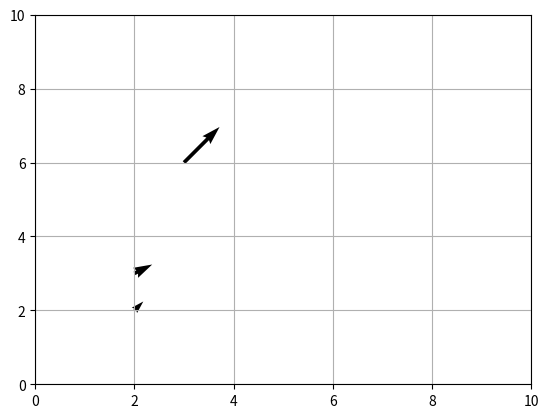

Source code (Python):
import numpy as np
import matplotlib.pyplot as plt

# X e Y son el vector posición
X, Y = [[2, 2, 3], [2, 3, 6]]
U, V = [[1, 2, 4], [1, 1, 4]]

# Le colocamos limites
plt.xlim(0, 10)
plt.ylim(0, 10)

# Quiver es para vectores, grafica un vector en el punto X,Y y con dirección U,V
plt.quiver(X, Y, U, V)
plt.grid()
plt.plot()

# Se arma una matiz
V = np.meshgrid(np.linspace(-4, 4, 9), np.linspace(-4, 4, 9))
print(V)
